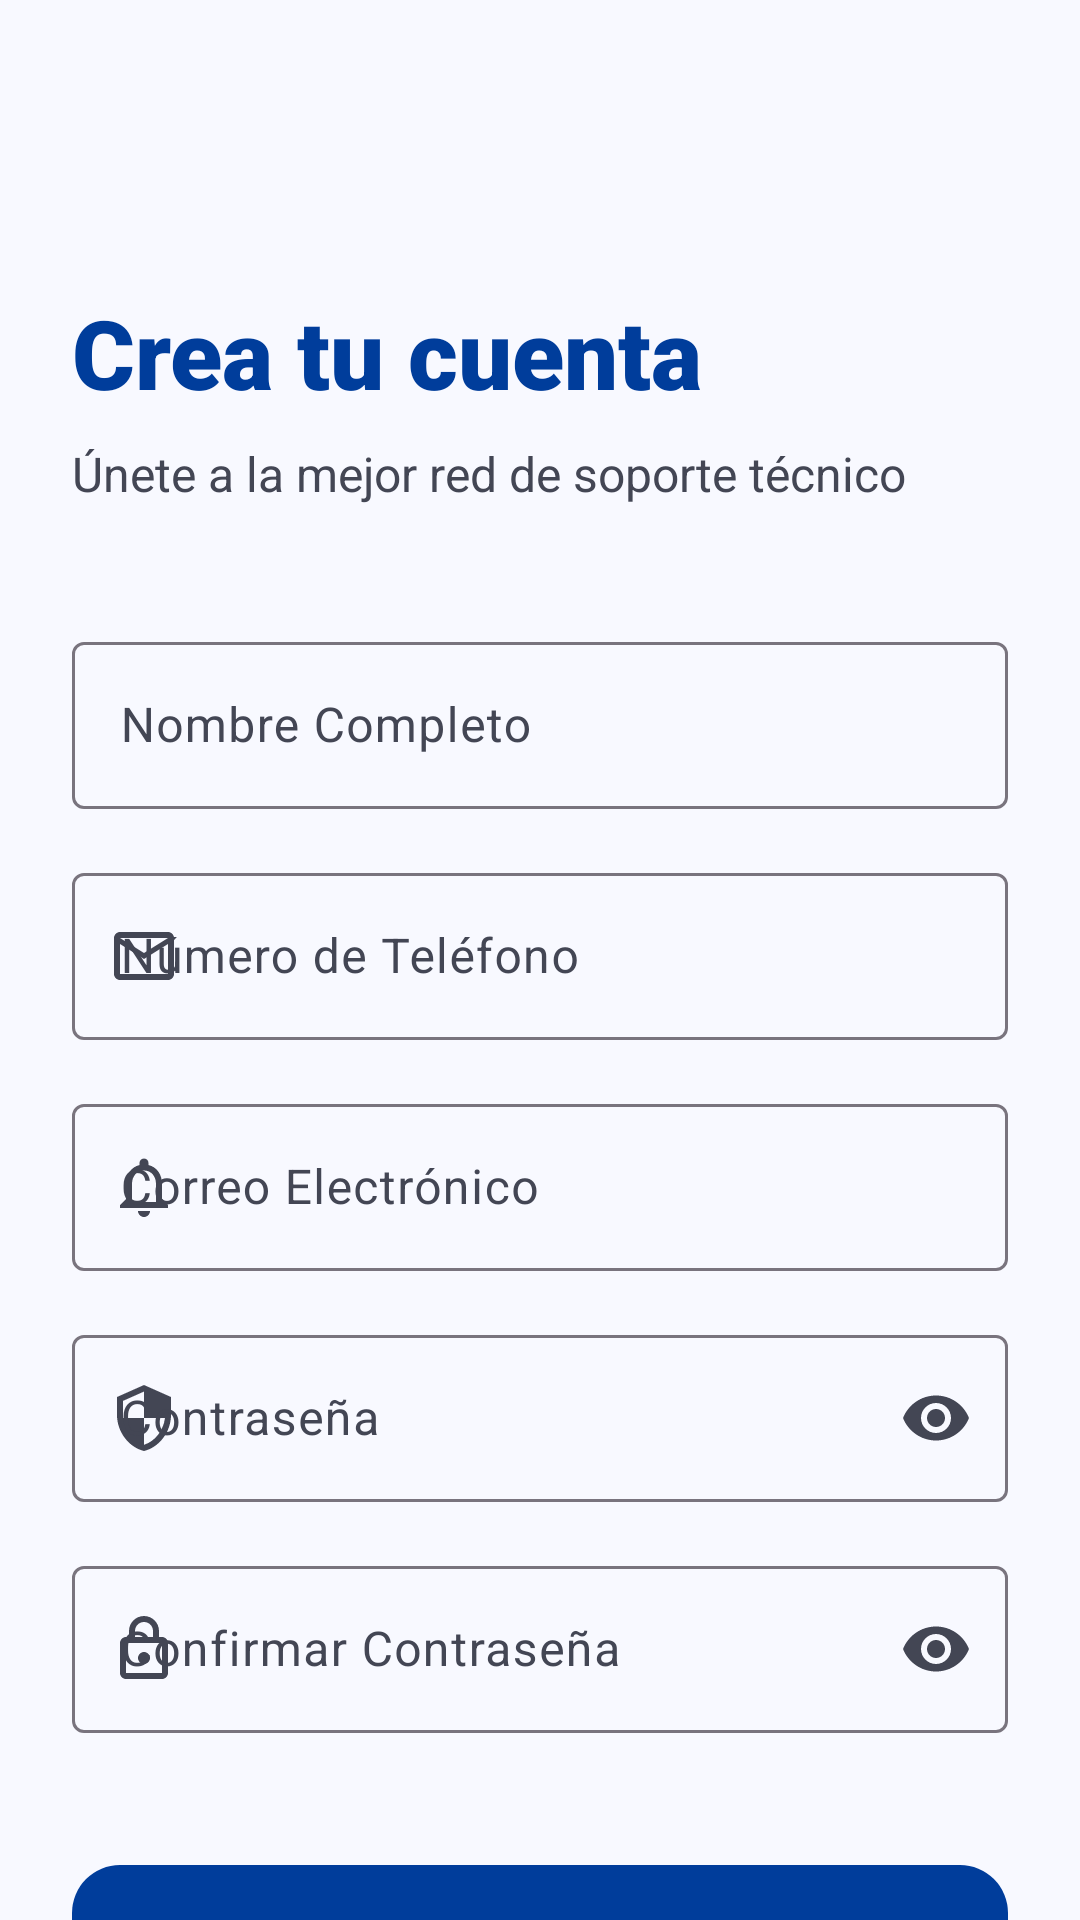

The Android layout XML behind this screen, and the referenced resources:
<!-- AndroidManifest.xml: application theme Theme.CibertecApp -->
<!-- res/layout/activity_register.xml -->
<?xml version="1.0" encoding="utf-8"?>
<androidx.constraintlayout.widget.ConstraintLayout xmlns:android="http://schemas.android.com/apk/res/android"
    xmlns:app="http://schemas.android.com/apk/res-auto"
    xmlns:tools="http://schemas.android.com/tools"
    android:layout_width="match_parent"
    android:layout_height="match_parent"
    android:background="@color/surface_bright">

    <androidx.core.widget.NestedScrollView
        android:layout_width="0dp"
        android:layout_height="0dp"
        android:fillViewport="true"
        app:layout_constraintBottom_toBottomOf="parent"
        app:layout_constraintEnd_toEndOf="parent"
        app:layout_constraintStart_toStartOf="parent"
        app:layout_constraintTop_toTopOf="parent">

        <LinearLayout
            android:layout_width="match_parent"
            android:layout_height="wrap_content"
            android:orientation="vertical"
            android:padding="24dp"
            android:paddingBottom="280dp">

            <com.google.android.material.button.MaterialButton
                android:id="@+id/btnBack"
                style="@style/Widget.Material3.Button.IconButton"
                android:layout_width="48dp"
                android:layout_height="48dp"
                app:icon="@drawable/ic_arrow_back"
                app:iconTint="@color/login_primary" />

            <TextView
                android:id="@+id/tvTitle"
                android:layout_width="wrap_content"
                android:layout_height="wrap_content"
                android:layout_marginTop="24dp"
                android:fontFamily="sans-serif-black"
                android:text="Crea tu cuenta"
                android:textColor="@color/login_primary"
                android:textSize="32sp" />

            <TextView
                android:id="@+id/tvSubtitle"
                android:layout_width="wrap_content"
                android:layout_height="wrap_content"
                android:layout_marginTop="8dp"
                android:text="Únete a la mejor red de soporte técnico"
                android:textColor="@color/on_surface_variant"
                android:textSize="16sp" />

            
            <com.google.android.material.textfield.TextInputLayout
                android:id="@+id/tilName"
                style="@style/Widget.Material3.TextInputLayout.OutlinedBox"
                android:layout_width="match_parent"
                android:layout_height="wrap_content"
                android:layout_marginTop="40dp"
                android:hint="Nombre Completo"
                app:startIconDrawable="@drawable/ic_person">

                <com.google.android.material.textfield.TextInputEditText
                    android:id="@+id/etName"
                    android:layout_width="match_parent"
                    android:layout_height="wrap_content"
                    android:textColor="@color/on_surface"
                    android:textColorHint="@color/on_surface_variant"
                    android:inputType="textPersonName" />
            </com.google.android.material.textfield.TextInputLayout>

            <com.google.android.material.textfield.TextInputLayout
                android:id="@+id/tilPhone"
                style="@style/Widget.Material3.TextInputLayout.OutlinedBox"
                android:layout_width="match_parent"
                android:layout_height="wrap_content"
                android:layout_marginTop="16dp"
                android:hint="Número de Teléfono"
                app:startIconDrawable="@drawable/ic_mail">

                <com.google.android.material.textfield.TextInputEditText
                    android:id="@+id/etPhone"
                    android:layout_width="match_parent"
                    android:layout_height="wrap_content"
                    android:textColor="@color/on_surface"
                    android:textColorHint="@color/on_surface_variant"
                    android:inputType="phone" />
            </com.google.android.material.textfield.TextInputLayout>

            <com.google.android.material.textfield.TextInputLayout
                android:id="@+id/tilEmail"
                style="@style/Widget.Material3.TextInputLayout.OutlinedBox"
                android:layout_width="match_parent"
                android:layout_height="wrap_content"
                android:layout_marginTop="16dp"
                android:hint="Correo Electrónico"
                app:startIconDrawable="@drawable/ic_notifications_none">

                <com.google.android.material.textfield.TextInputEditText
                    android:id="@+id/etEmail"
                    android:layout_width="match_parent"
                    android:layout_height="wrap_content"
                    android:textColor="@color/on_surface"
                    android:textColorHint="@color/on_surface_variant"
                    android:inputType="textEmailAddress" />
            </com.google.android.material.textfield.TextInputLayout>

            <com.google.android.material.textfield.TextInputLayout
                android:id="@+id/tilPassword"
                style="@style/Widget.Material3.TextInputLayout.OutlinedBox"
                android:layout_width="match_parent"
                android:layout_height="wrap_content"
                android:layout_marginTop="16dp"
                android:hint="Contraseña"
                app:endIconMode="password_toggle"
                app:startIconDrawable="@drawable/ic_security">

                <com.google.android.material.textfield.TextInputEditText
                    android:id="@+id/etPassword"
                    android:layout_width="match_parent"
                    android:layout_height="wrap_content"
                    android:textColor="@color/on_surface"
                    android:textColorHint="@color/on_surface_variant"
                    android:inputType="textPassword" />
            </com.google.android.material.textfield.TextInputLayout>

            <com.google.android.material.textfield.TextInputLayout
                android:id="@+id/tilConfirmPassword"
                style="@style/Widget.Material3.TextInputLayout.OutlinedBox"
                android:layout_width="match_parent"
                android:layout_height="wrap_content"
                android:layout_marginTop="16dp"
                android:hint="Confirmar Contraseña"
                app:endIconMode="password_toggle"
                app:startIconDrawable="@drawable/ic_lock">

                <com.google.android.material.textfield.TextInputEditText
                    android:id="@+id/etConfirmPassword"
                    android:layout_width="match_parent"
                    android:layout_height="wrap_content"
                    android:textColor="@color/on_surface"
                    android:textColorHint="@color/on_surface_variant"
                    android:inputType="textPassword" />
            </com.google.android.material.textfield.TextInputLayout>

            <com.google.android.material.button.MaterialButton
                android:id="@+id/btnRegister"
                android:layout_width="match_parent"
                android:layout_height="60dp"
                android:layout_marginTop="40dp"
                android:text="Registrarse"
                android:textAllCaps="false"
                android:textSize="16sp"
                android:fontFamily="sans-serif-black"
                app:cornerRadius="16dp" />

            <LinearLayout
                android:layout_width="wrap_content"
                android:layout_height="wrap_content"
                android:layout_marginTop="24dp"
                android:layout_gravity="center_horizontal"
                android:orientation="horizontal">

                <TextView
                    android:layout_width="wrap_content"
                    android:layout_height="wrap_content"
                    android:text="¿Ya tienes cuenta? "
                    android:textColor="@color/on_surface_variant" />

                <TextView
                    android:id="@+id/tvLoginLink"
                    android:layout_width="wrap_content"
                    android:layout_height="wrap_content"
                    android:text="Inicia Sesión"
                    android:textColor="@color/brand_blue"
                    android:textStyle="bold" />
            </LinearLayout>

            
            <View
                android:layout_width="match_parent"
                android:layout_height="300dp" />

        </LinearLayout>
    </androidx.core.widget.NestedScrollView>

    
    <androidx.constraintlayout.widget.ConstraintLayout
        android:id="@+id/loadingOverlay"
        android:layout_width="match_parent"
        android:layout_height="match_parent"
        android:background="#B3000000"
        android:elevation="10dp"
        android:clickable="true"
        android:focusable="true"
        android:visibility="gone">

        <com.google.android.material.card.MaterialCardView
            android:layout_width="wrap_content"
            android:layout_height="wrap_content"
            app:cardCornerRadius="24dp"
            app:cardElevation="8dp"
            app:layout_constraintBottom_toBottomOf="parent"
            app:layout_constraintEnd_toEndOf="parent"
            app:layout_constraintStart_toStartOf="parent"
            app:layout_constraintTop_toTopOf="parent">

            <LinearLayout
                android:layout_width="wrap_content"
                android:layout_height="wrap_content"
                android:gravity="center"
                android:orientation="vertical"
                android:padding="32dp">

                <ProgressBar
                    android:layout_width="48dp"
                    android:layout_height="48dp"
                    android:indeterminateTint="@color/brand_blue" />

                <TextView
                    android:id="@+id/tvLoadingMessage"
                    android:layout_width="wrap_content"
                    android:layout_height="wrap_content"
                    android:layout_marginTop="16dp"
                    android:fontFamily="sans-serif-black"
                    android:text="Creando cuenta..."
                    android:textColor="@color/on_surface"
                    android:textSize="16sp" />

                <TextView
                    android:layout_width="wrap_content"
                    android:layout_height="wrap_content"
                    android:layout_marginTop="4dp"
                    android:text="Esto tomará solo unos segundos"
                    android:textColor="@color/on_surface_variant"
                    android:textSize="13sp" />
            </LinearLayout>
        </com.google.android.material.card.MaterialCardView>
    </androidx.constraintlayout.widget.ConstraintLayout>

</androidx.constraintlayout.widget.ConstraintLayout>
<!-- resources referenced by this layout -->
<resources>
  <color name="brand_blue">#003D9B</color>
  <color name="login_primary">#003D9B</color>
  <color name="on_surface">#181C22</color>
  <color name="on_surface_variant">#434654</color>
  <color name="surface_bright">#F8F9FF</color>
  <!-- drawable ic_lock (drawable) -->
  <vector xmlns:android="http://schemas.android.com/apk/res/android"
      android:width="24dp"
      android:height="24dp"
      android:viewportWidth="24"
      android:viewportHeight="24"
      android:tint="@color/login_outline">
      <path
          android:fillColor="@android:color/white"
          android:pathData="M18,8h-1V6c0-2.76-2.24-5-5-5S7,3.24,7,6v2H6c-1.1,0-2,0.9-2,2v10c0,1.1,0.9,2,2,2h12c1.1,0,2-0.9,2-2V10C20,8.9,19.1,8,18,8zM9,6c0-1.66,1.34-3,3-3s3,1.34,3,3v2H9V6zM18,20H6V10h12V20zM12,17c1.1,0,2-0.9,2-2s-0.9-2-2-2s-2,0.9-2,2S10.9,17,12,17z"/>
  </vector>
  <!-- drawable ic_mail (drawable) -->
  <vector xmlns:android="http://schemas.android.com/apk/res/android"
      android:width="24dp"
      android:height="24dp"
      android:viewportWidth="24"
      android:viewportHeight="24"
      android:tint="@color/login_outline">
      <path
          android:fillColor="@android:color/white"
          android:pathData="M20,4H4C2.9,4 2,4.9 2,6v12c0,1.1 0.9,2 2,2h16c1.1,0 2,-0.9 2,-2V6C22,4.9 21.1,4 20,4zM20,18H4V8l8,5l8,-5V18zM12,11L4,6h16L12,11z"/>
  </vector>
  <!-- drawable ic_notifications_none (drawable) -->
  <vector xmlns:android="http://schemas.android.com/apk/res/android"
      android:width="24dp"
      android:height="24dp"
      android:viewportWidth="24"
      android:viewportHeight="24">
      <path
          android:fillColor="#000000"
          android:pathData="M12,22c1.1,0 2,-0.9 2,-2h-4c0,1.1 0.9,2 2,2z M18,16v-5c0,-3.07 -1.63,-5.64 -4.5,-6.32V4c0,-0.83 -0.67,-1.5 -1.5,-1.5s-1.5,0.67 -1.5,1.5v0.68C7.64,5.36 6,7.92 6,11v5l-2,2v1h16v-1l-2,-2z M16,17H8v-6c0,-2.48 1.51,-4.5 4,-4.5s4,2.02 4,4.5v6z"/>
  </vector>
  <!-- drawable ic_security (drawable) -->
  <vector xmlns:android="http://schemas.android.com/apk/res/android"
      android:width="24dp"
      android:height="24dp"
      android:viewportWidth="24"
      android:viewportHeight="24">
      <path
          android:fillColor="#000000"
          android:pathData="M12,1L3,5v6c0,5.55 3.84,10.74 9,12c5.16,-1.26 9,-6.45 9,-12V5L12,1z M12,11.99h7c-0.53,4.12 -3.28,7.79 -7,8.94V12H5V6.3l7,-3.11V11.99z"/>
  </vector>
  <style name="Theme.CibertecApp" parent="Base.Theme.CibertecApp" />
  <color name="login_outline">#737685</color>
  <color name="white">#FFFFFFFF</color>
  <color name="nav_active_indicator">#EADDFF</color>
  <color name="nav_active_icon">#1D1B20</color>
  <style name="CustomActivityAnimation" parent="@android:style/Animation.Activity">
          <item name="android:activityOpenEnterAnimation">@anim/axis_z_enter</item>
          <item name="android:activityOpenExitAnimation">@anim/axis_z_exit</item>
          <item name="android:activityCloseEnterAnimation">@anim/axis_z_pop_enter</item>
          <item name="android:activityCloseExitAnimation">@anim/axis_z_pop_exit</item>
      </style>
</resources>
